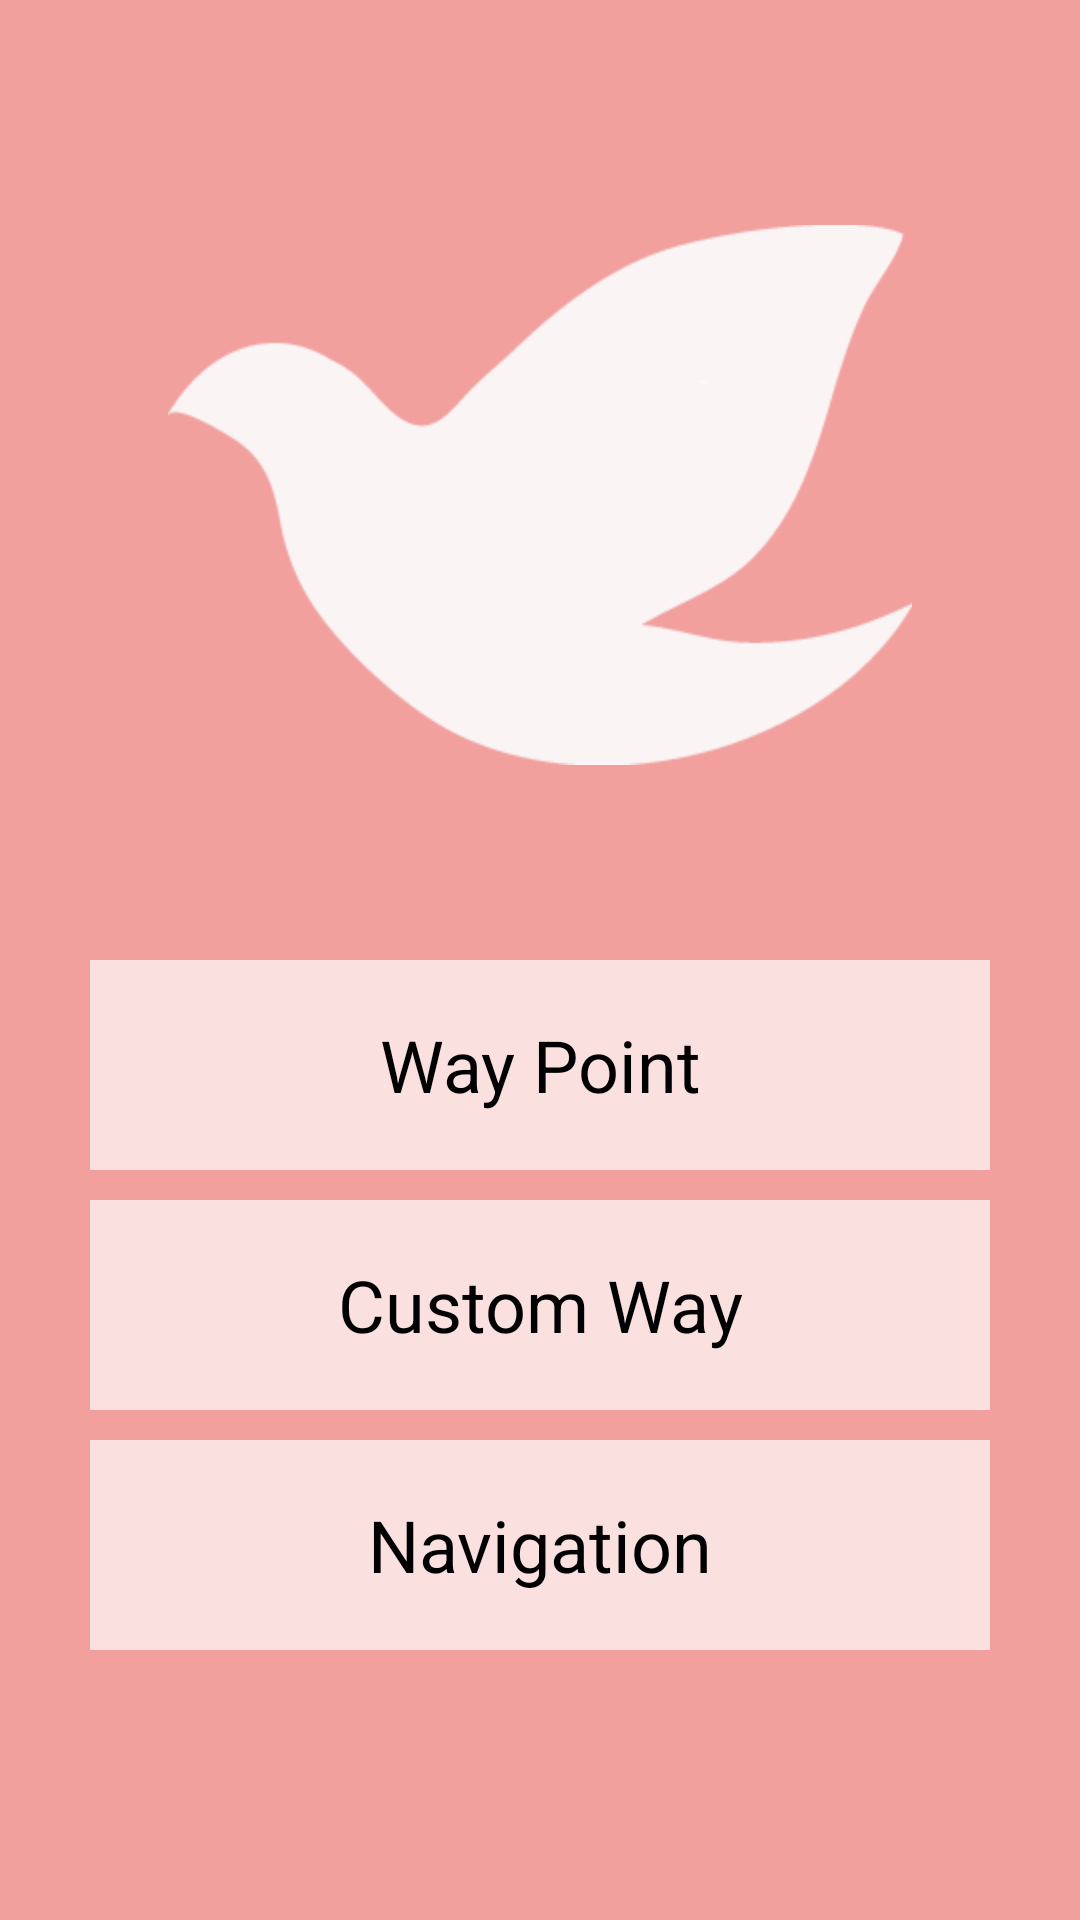

Layout XML and referenced resources for this Android screen:
<!-- AndroidManifest.xml: application theme android:Theme.NoTitleBar -->
<!-- res/layout/activity_main.xml -->
<RelativeLayout xmlns:android="http://schemas.android.com/apk/res/android"
    xmlns:tools="http://schemas.android.com/tools"
    android:layout_width="match_parent"
    android:layout_height="match_parent"
    android:background="#f1a09e"
    tools:context=".MainActivity" >

    <Button
        android:id="@+id/b1"
        android:layout_width="300dp"
        android:layout_height="70dp"
        android:layout_centerHorizontal="true"
        android:layout_marginTop="320dp"
        android:background="#abffffff"
        android:text="Way Point"
        android:textColor="#000000"
        android:textSize="24sp" />

    <Button
        android:id="@+id/b2"
        android:layout_width="300dp"
        android:layout_height="70dp"
        android:layout_below="@+id/b1"
        android:layout_centerHorizontal="true"
        android:layout_marginTop="10dp"
        android:background="#abffffff"
        android:text="Custom Way"
        android:textColor="#000000"
        android:textSize="24sp" />

    <Button
        android:id="@+id/b3"
        android:layout_width="300dp"
        android:layout_height="70dp"
        android:layout_below="@+id/b2"
        android:layout_centerHorizontal="true"
        android:layout_marginTop="10dp"
        android:background="#abffffff"
        android:text="Navigation"
        android:textColor="#000000"
        android:textSize="24sp" />

    <ImageView
        android:id="@+id/imageView1"
        android:layout_width="wrap_content"
        android:layout_height="wrap_content"
        android:layout_alignParentTop="true"
        android:layout_centerHorizontal="true"
        android:layout_marginTop="75dp"
        android:src="@drawable/sparrowwhite" />

</RelativeLayout>
<!-- resources referenced by this layout -->
<resources>
  <!-- drawable sparrowwhite: png bitmap (drawable-hdpi, 5161 bytes) -->
</resources>
